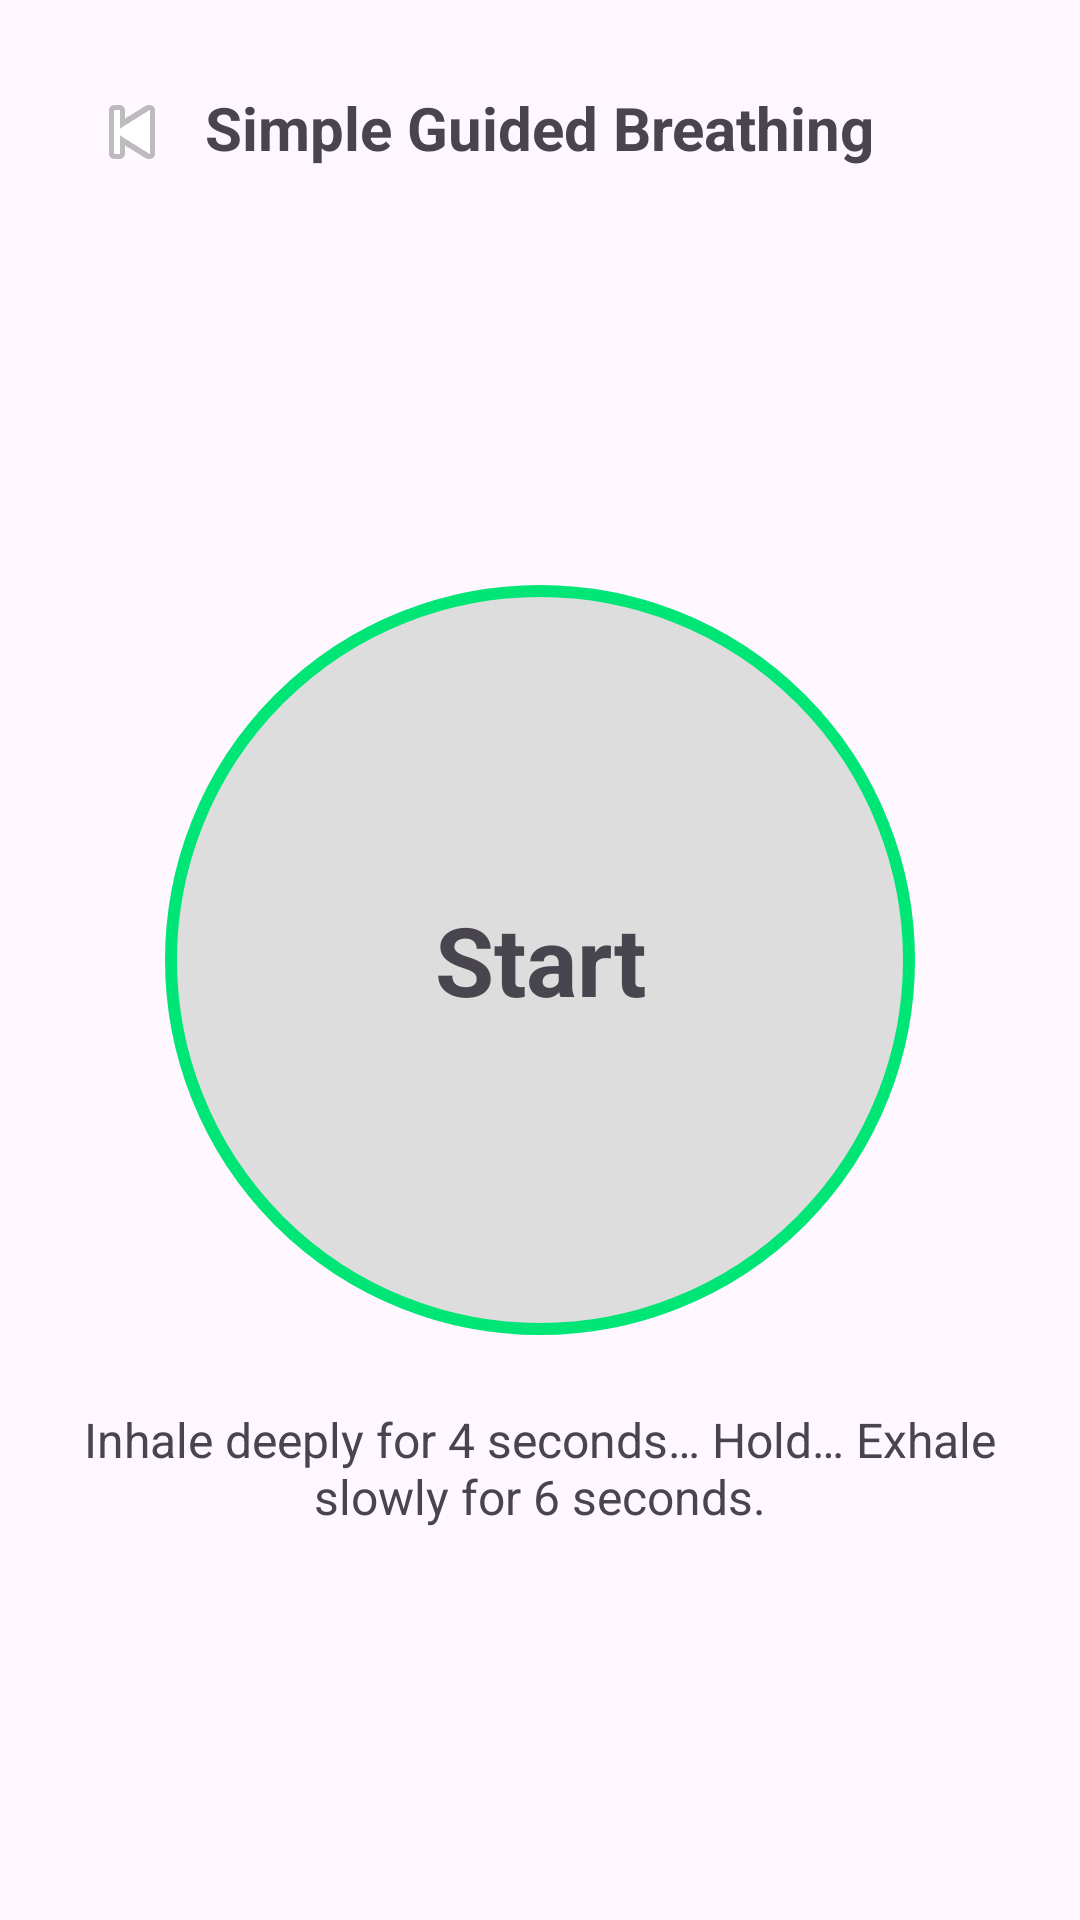

This screen was rendered from an Android layout file. Write that file and the resources it references.
<!-- AndroidManifest.xml: application theme Theme.ReNewYou -->
<!-- res/layout/activity_simple_breathing.xml -->
<RelativeLayout xmlns:android="http://schemas.android.com/apk/res/android"
    android:layout_width="match_parent"
    android:layout_height="match_parent"
    android:padding="16dp">

    
    <ImageButton
        android:id="@+id/btnBack"
        android:layout_width="40dp"
        android:layout_height="40dp"
        android:src="@android:drawable/ic_media_previous"
        android:background="@android:color/transparent"
        android:layout_alignParentStart="true"
        android:layout_margin="8dp" />

    
    <TextView
        android:id="@+id/tvTitle"
        android:layout_width="wrap_content"
        android:layout_height="wrap_content"
        android:text="Simple Guided Breathing"
        android:textSize="20sp"
        android:textStyle="bold"
        android:layout_centerHorizontal="true"
        android:layout_alignTop="@id/btnBack"
        android:layout_marginTop="5dp"/>

    
    <FrameLayout
        android:id="@+id/circleLayout"
        android:layout_width="250dp"
        android:layout_height="250dp"
        android:layout_centerInParent="true"
        android:background="@drawable/circle_shape">

        <TextView
            android:id="@+id/tvCountdown"
            android:layout_width="match_parent"
            android:layout_height="match_parent"
            android:gravity="center"
            android:text="Start"
            android:textSize="32sp"
            android:textStyle="bold"/>
    </FrameLayout>

    
    <TextView
        android:id="@+id/tvPrompt"
        android:layout_width="match_parent"
        android:layout_height="wrap_content"
        android:text="Inhale deeply for 4 seconds… Hold… Exhale slowly for 6 seconds."
        android:textSize="16sp"
        android:gravity="center"
        android:layout_below="@id/circleLayout"
        android:layout_marginTop="24dp"/>
</RelativeLayout>
<!-- resources referenced by this layout -->
<resources>
  <!-- drawable circle_shape (drawable) -->
  <shape xmlns:android="http://schemas.android.com/apk/res/android"
      android:shape="oval">
      <solid android:color="#DDDDDD"/>
      <stroke android:width="4dp" android:color="#00E676"/>
  </shape>
  <style name="Theme.ReNewYou" parent="Base.Theme.ReNewYou" />
  <style name="Base.Theme.ReNewYou" parent="Theme.Material3.DayNight.NoActionBar">
          
          <item name="colorPrimary">@color/colorPrimary</item>
          <item name="colorOnPrimary">@color/colorOnPrimary</item>
          <item name="colorPrimaryContainer">@color/colorPrimaryContainer</item>
          <item name="colorOnPrimaryContainer">@color/colorOnPrimaryContainer</item>
  
          <item name="colorSecondary">@color/colorSecondary</item>
          <item name="colorOnSecondary">@color/colorOnSecondary</item>
          <item name="colorSecondaryContainer">@color/colorSecondaryContainer</item>
          <item name="colorOnSecondaryContainer">@color/colorOnSecondaryContainer</item>
  
          <item name="colorTertiary">@color/colorTertiary</item>
          <item name="colorOnTertiary">@color/colorOnTertiary</item>
          <item name="colorTertiaryContainer">@color/colorTertiaryContainer</item>
          <item name="colorOnTertiaryContainer">@color/colorOnTertiaryContainer</item>
  
          <item name="android:statusBarColor">?attr/colorPrimary</item>
          <item name="android:navigationBarColor">?attr/colorSurface</item>
          <item name="android:windowLightStatusBar">false</item>
          <item name="android:windowLightNavigationBar">true</item>
      </style>
  <color name="colorPrimary">#0E7C86</color>
  <color name="colorOnPrimary">#FFFFFF</color>
  <color name="colorPrimaryContainer">#A9E7ED</color>
  <color name="colorOnPrimaryContainer">#00363C</color>
  <color name="colorSecondary">#5B5BD6</color>
  <color name="colorOnSecondary">#FFFFFF</color>
  <color name="colorSecondaryContainer">#DEE0FF</color>
  <color name="colorOnSecondaryContainer">#11144B</color>
  <color name="colorTertiary">#E5745B</color>
  <color name="colorOnTertiary">#FFFFFF</color>
  <color name="colorTertiaryContainer">#FFDAD2</color>
  <color name="colorOnTertiaryContainer">#3B0900</color>
</resources>
